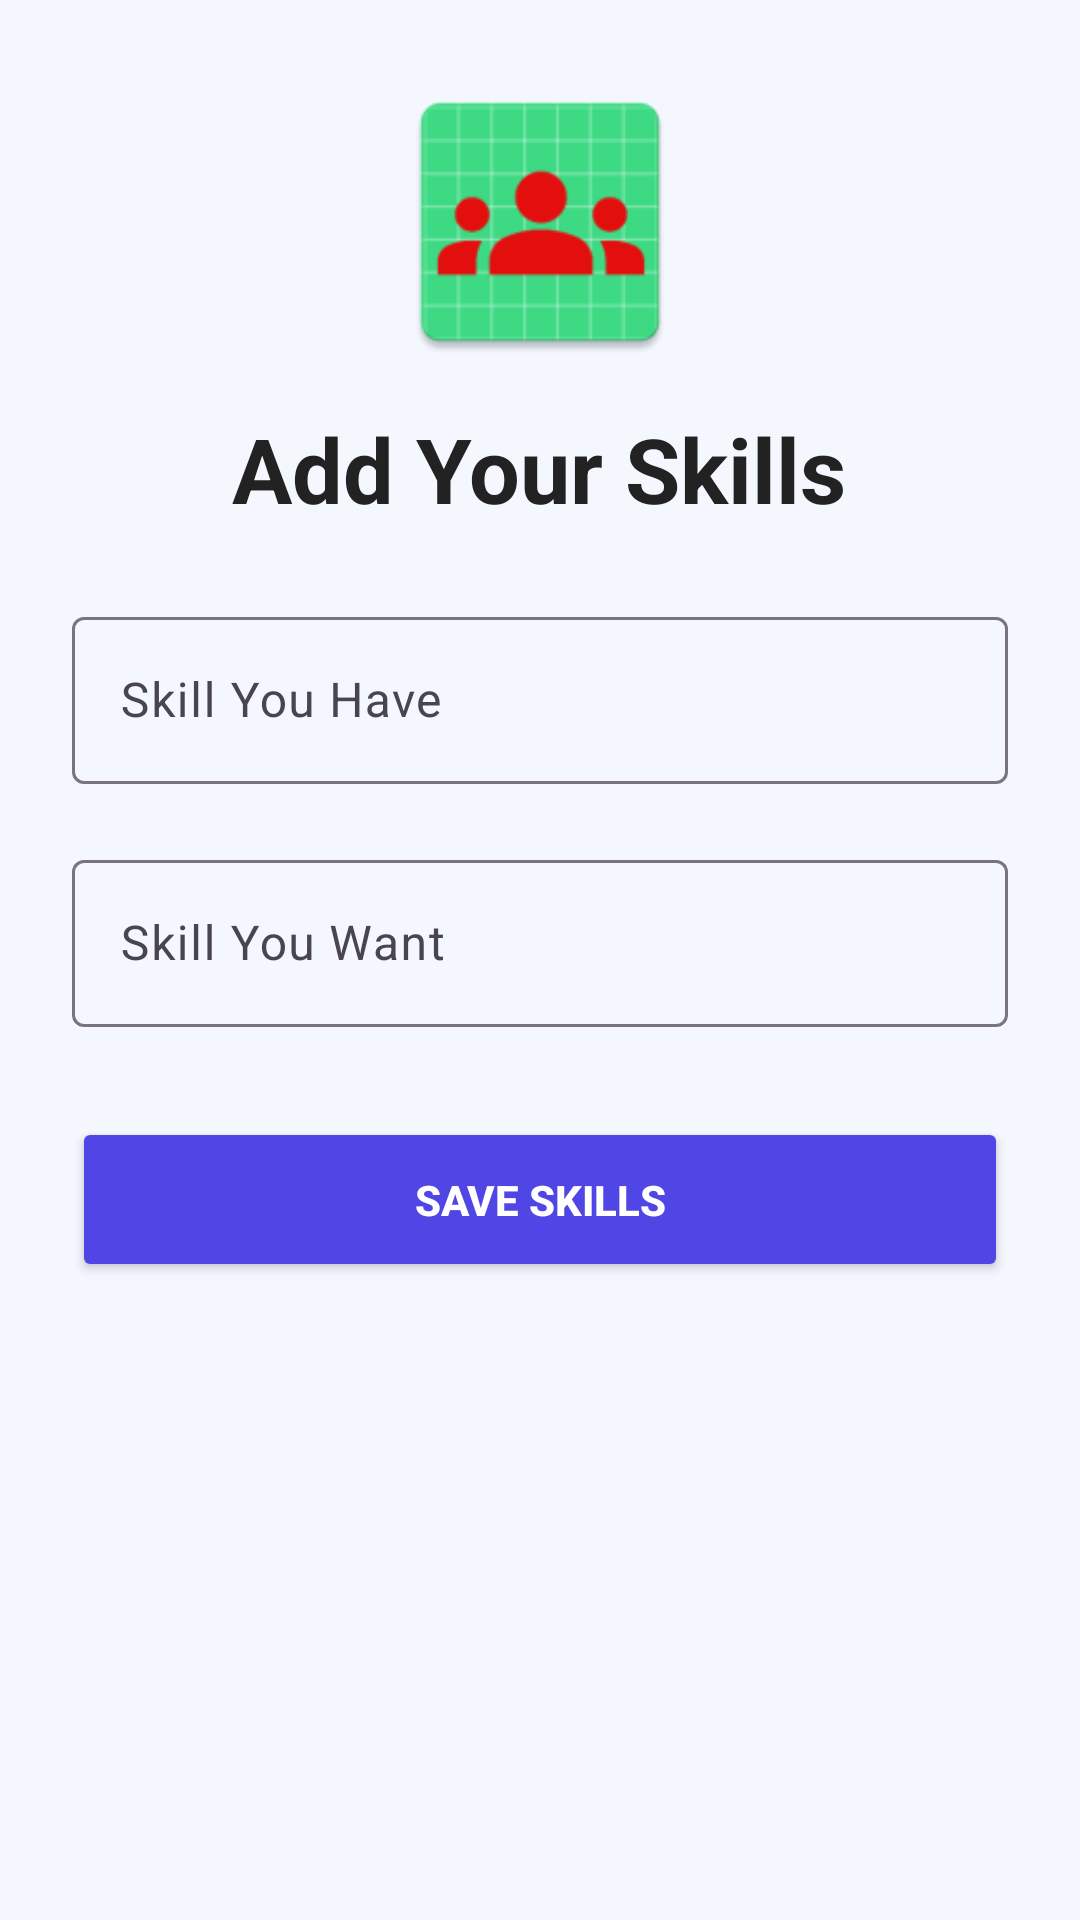

Produce the Android XML layout that renders to this screen, including the resource entries it uses.
<!-- AndroidManifest.xml: application theme Theme.Skillswap -->
<!-- res/layout/activity_add_skill.xml -->
<?xml version="1.0" encoding="utf-8"?>
<ScrollView xmlns:android="http://schemas.android.com/apk/res/android"
    xmlns:app="http://schemas.android.com/apk/res-auto"
    android:layout_width="match_parent"
    android:layout_height="match_parent"
    android:background="#F5F7FF">

    <LinearLayout
        android:layout_width="match_parent"
        android:layout_height="wrap_content"
        android:orientation="vertical"
        android:padding="24dp">

        <ImageView
            android:layout_width="100dp"
            android:layout_height="100dp"
            android:layout_gravity="center"
            android:src="@mipmap/ic_launcher"/>

        <TextView
            android:layout_width="wrap_content"
            android:layout_height="wrap_content"
            android:text="Add Your Skills"
            android:textSize="30sp"
            android:textStyle="bold"
            android:textColor="#222222"
            android:layout_gravity="center"
            android:layout_marginTop="12dp"
            android:layout_marginBottom="24dp"/>

        <com.google.android.material.textfield.TextInputLayout
            android:layout_width="match_parent"
            android:layout_height="wrap_content"
            android:hint="Skill You Have">

            <com.google.android.material.textfield.TextInputEditText
                android:id="@+id/etSkillHave"
                android:layout_width="match_parent"
                android:layout_height="wrap_content"/>

        </com.google.android.material.textfield.TextInputLayout>

        <com.google.android.material.textfield.TextInputLayout
            android:layout_width="match_parent"
            android:layout_height="wrap_content"
            android:layout_marginTop="20dp"
            android:hint="Skill You Want">

            <com.google.android.material.textfield.TextInputEditText
                android:id="@+id/etSkillWant"
                android:layout_width="match_parent"
                android:layout_height="wrap_content"/>

        </com.google.android.material.textfield.TextInputLayout>

        <Button
            android:id="@+id/btnSaveSkill"
            android:layout_width="match_parent"
            android:layout_height="55dp"
            android:layout_marginTop="30dp"
            android:text="SAVE SKILLS"
            android:textStyle="bold"
            android:textColor="#FFFFFF"
            android:backgroundTint="#4F46E5"/>

    </LinearLayout>

</ScrollView>
<!-- resources referenced by this layout -->
<resources>
  <!-- mipmap ic_launcher: webp bitmap (mipmap-hdpi, 2094 bytes) -->
  <style name="Theme.Skillswap" parent="Base.Theme.Skillswap" />
  <style name="Base.Theme.Skillswap" parent="Theme.Material3.DayNight.NoActionBar">
          
          
      </style>
</resources>
